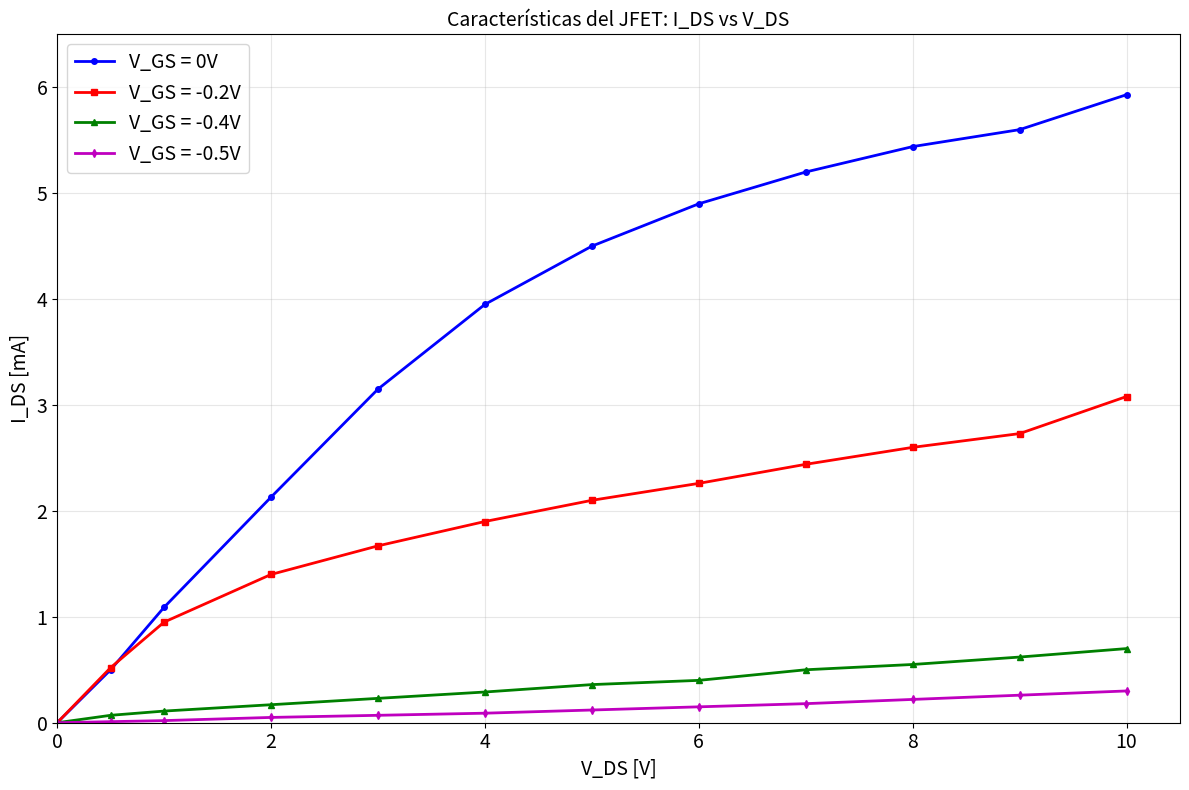

Reproduce this figure in Python.
import matplotlib.pyplot as plt
import numpy as np

vDs = [0, 0.5, 1, 2, 3, 4, 5, 6, 7, 8, 9, 10]

iDs0V = [0, 0.5, 1.09, 2.13, 3.15, 3.95, 4.50, 4.9, 5.20, 5.44, 5.60, 5.93]
iDsNeg02V = [0, 0.52, 0.95, 1.40, 1.67, 1.9, 2.10, 2.26, 2.44, 2.6, 2.73, 3.08]
iDsNeg04V = [0, 0.07, 0.11, 0.17, 0.23, 0.29, 0.36, 0.4, 0.50, 0.55, 0.62, 0.7]
iDsNeg05V = [0, 0.01, 0.02, 0.05, 0.07, 0.09, 0.12, 0.15, 0.18, 0.22, 0.26, 0.3]

plt.figure(figsize=(12, 8))

plt.plot(vDs, iDs0V, 'b-o', linewidth=2, markersize=4, label='V_GS = 0V')
plt.plot(vDs, iDsNeg02V, 'r-s', linewidth=2, markersize=4, label='V_GS = -0.2V')
plt.plot(vDs, iDsNeg04V, 'g-^', linewidth=2, markersize=4, label='V_GS = -0.4V')
plt.plot(vDs, iDsNeg05V, 'm-d', linewidth=2, markersize=4, label='V_GS = -0.5V')

plt.xlabel('V_DS [V]', fontsize=14)
plt.ylabel('I_DS [mA]', fontsize=14)
plt.title('Características del JFET: I_DS vs V_DS', fontsize=14)
plt.grid(True, alpha=0.3)
plt.legend(fontsize=14)
plt.tick_params(axis='both', which='major', labelsize=14)

plt.xlim(0, 10.5)
plt.ylim(0, 6.5)

plt.tight_layout()
plt.show()
